Run: headless pygame with SDL's dummy video driver; simulated clock (each Clock.tick advances the game by its frame time, no real sleeping); random seed 0; keys injected as events and as key.get_pressed() state; mouse plan: one left click at the window centre at the start of phase 2, then a move to the lower-right quarter at the start of phase 3.
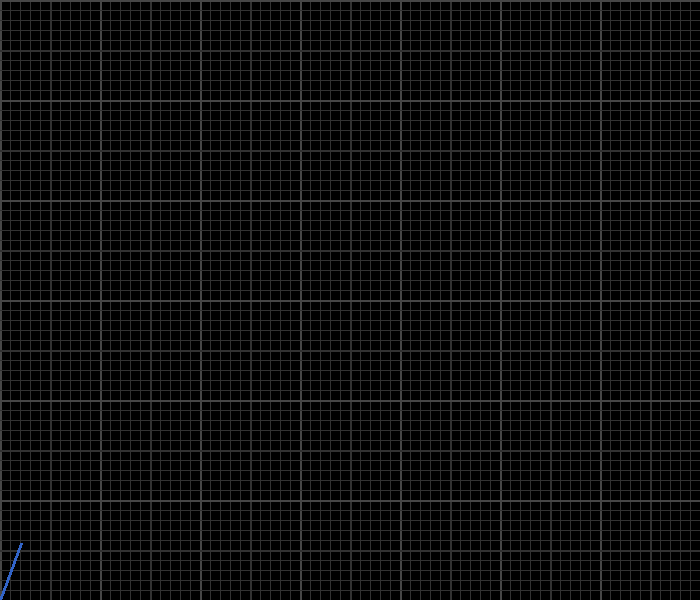
Frame 1 of 4 · flips 1–60 · no input
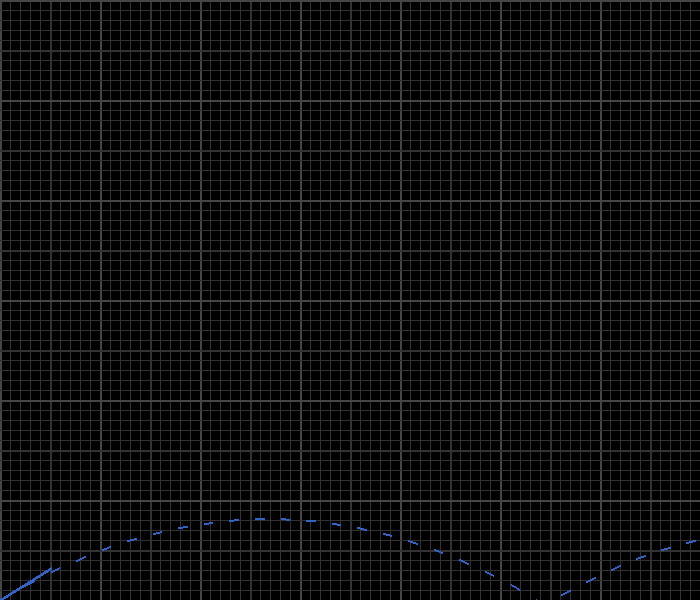
Frame 2 of 4 · flips 61–180 · clicked the window centre · tapped SPACE, RETURN · held RIGHT (→), D
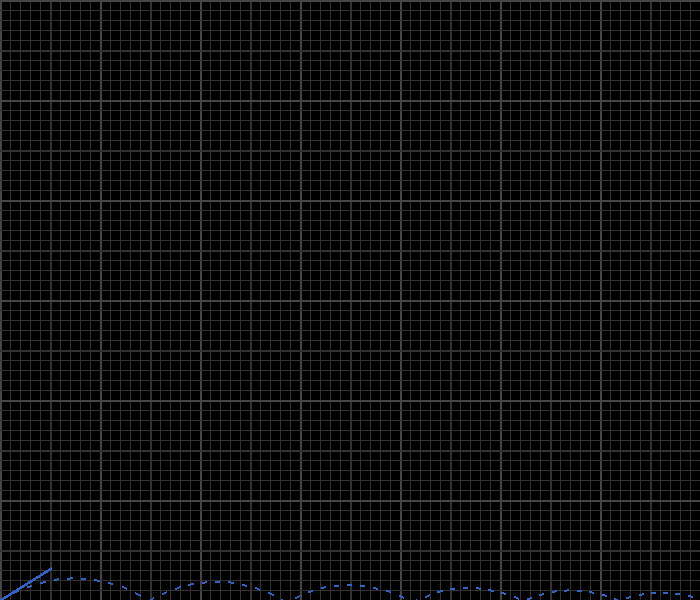
Frame 3 of 4 · flips 181–300 · moved the mouse to the lower-right quarter · held DOWN (↓), S
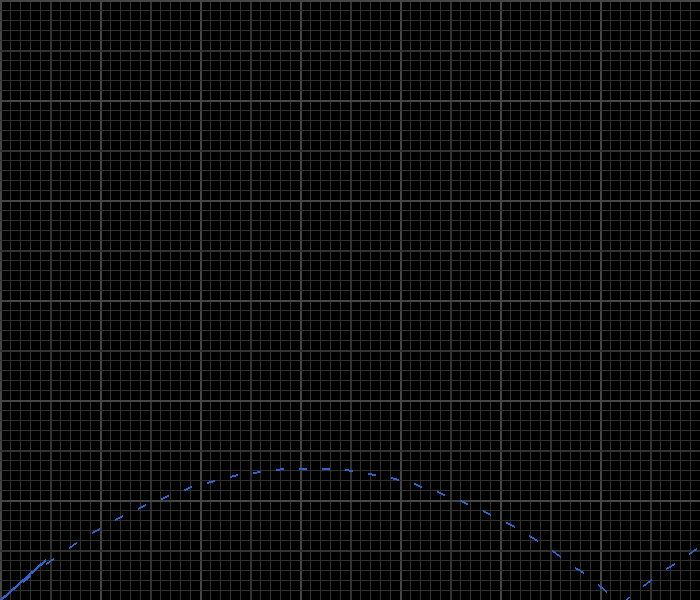
Frame 4 of 4 · flips 301–420 · held LEFT (←), A, UP (↑), W

The pygame program that drew these frames:

import pygame
from pygame.locals import *
from math import *
import random


def round_nearest_int(number):
    if number % 1 >= 0.5:
        number = int(number) + 1
    else:
        number = int(number)
    return number


def trunc_round(number, digits):
    if digits > 0:
        stepper = 10.0 * digits
    else:
        stepper = 1
    return round_nearest_int(stepper * number) / stepper


pygame.init()
# Initialize screen
screen_width = 700
screen_height = 600
screen = pygame.display.set_mode((screen_width, screen_height), RESIZABLE)
# Title
pygame.display.set_caption("Projectile")
# Screen colors
bg_color = [0, 0, 0]
grid_color = [50, 50, 50]
fg_color = [50, 100, 200]
white = [255, 255, 255]
red = [255, 0, 0]
# Font
font_size = 25
stat_font_size = 17
font_face = "Helvetica"
main_font = pygame.font.SysFont(font_face, font_size)
stat_font = pygame.font.SysFont(font_face, stat_font_size)
pause_font = pygame.font.SysFont(font_face, font_size)
pause_font.set_bold(True)


class Launcher:

    def __init__(self):
        self.x = 0
        self.y = screen_height
        self.angle = 69.0
        self.power = 10.0
        self.x_power = cos(radians(self.angle)) * self.power
        self.y_power = - sin(radians(self.angle)) * self.power
        self.length = 60
        self.color = fg_color

    def draw(self):
        end_x = int(cos(radians(self.angle)) * self.length)
        end_y = int(screen_height - sin(radians(self.angle)) * self.length)
        pygame.draw.line(screen, self.color, (int(self.x), int(self.y)), (end_x, end_y), 3)

    def launch_ball(self):
        balls.append(Ball())
        balls[len(balls) - 1].dir = (self.x_power, self.y_power)

    def update(self, new_value, variable):
        if variable == 'angle' and self.angle != new_value:
            self.angle = new_value
            self.x_power = cos(radians(self.angle)) * self.power
            self.y_power = - sin(radians(self.angle)) * self.power
        elif variable == 'power' and self.power != new_value:
            self.power = new_value
            self.x_power = cos(radians(self.angle)) * self.power
            self.y_power = - sin(radians(self.angle)) * self.power


class Ball:

    def __init__(self):
        self.x = 0
        self.y = screen_height
        self.path = []
        self.dir = (0, 0)
        self.dir_hist = []
        self.radius = 7
        self.color = (random.randint(100, 255), random.randint(100, 255), random.randint(100, 255))
        self.apex = False
        self.apex_y = screen_height * 2
        self.apex_x = 0
        self.t = 0

    def draw(self):
        pygame.draw.circle(screen, self.color, (int(self.x), int(self.y)), self.radius)

    def move(self):
        # Log path
        self.path.append((self.x, self.y))
        # Log dir
        self.dir_hist.append(self.dir)
        # Log apex
        if self.dir[1] < 0 < self.dir[1] + g_constant:
            if self.apex_y > self.y + self.dir[1]:
                self.apex = True
                self.apex_x = self.x + self.dir[0]
                self.apex_y = self.y + self.dir[1] + g_constant
        self.bounce_y()
        self.bounce_x()
        self.dir = (self.dir[0], self.dir[1] + g_constant)
        self.x += self.dir[0]
        self.y += self.dir[1]
        self.t += 1

    def bounce_y(self):
        if self.y > screen_height and self.dir[1] > 0:
            self.dir = (self.dir[0] * friction, -(self.dir[1] * friction))
        elif self.y < 0 and ceiling and self.dir[1] < 0:
            self.dir = (self.dir[0] * friction, -(self.dir[1] * friction))

    def bounce_x(self):
        if walls:
            if self.x < 0 and self.dir[0] < 0:
                self.dir = (-(self.dir[0] * friction), self.dir[1] * friction)
            elif self.x > screen_width and self.dir[0] > 0:
                self.dir = (-(self.dir[0] * friction), self.dir[1] * friction)

    def display_pos(self):
        pos = "(" + str(int(self.x)) + ", " + \
              str(screen_height - int(self.y)) + ")"
        pos = stat_font.render(pos, True, self.color)
        screen.blit(pos, (int(self.x + self.radius), int(self.y - (self.radius * 2))))

    def display_apex(self):
        if self.apex_y < screen_height:
            apex = "(" + str(int(self.apex_x)) + ", " + \
                       str((int(screen_height - self.apex_y))) + ")"
            apex = stat_font.render(apex, True, self.color)
            screen.blit(apex, (int(self.apex_x + self.radius), int(self.apex_y - (self.radius * 2))))
            pygame.draw.circle(screen, self.color,
                               (int(self.apex_x), int(self.apex_y)), int(self.radius / 3))

    def resize(self, h):
        delta_h = h - screen_height
        for i in range(len(self.path)):
            self.path[i] = (self.path[i][0], self.path[i][1] + delta_h)
        if self.apex:
            self.apex_y += delta_h
        else:
            self.apex_y = h * 2
        self.y += delta_h


class Target:

    def __init__(self, x, y):
        self.x = x
        self.y = y
        self.y_alt = screen_height - self.y
        self.active = False

    def draw(self):
        if self.active:
            self.y_alt = screen_height - self.y
            pygame.draw.line(screen, red, (self.x - 5, self.y - 5), (self.x + 5, self.y + 5), 1)
            pygame.draw.line(screen, red, (self.x - 5, self.y + 5), (self.x + 5, self.y - 5), 1)
            pygame.draw.circle(screen, bg_color, (self.x, self.y), 2)
            self.display_pos()

    def display_pos(self):
        pos = "(" + str(self.x) + ", " + \
              str(int(self.y_alt)) + ")"
        pos = stat_font.render(pos, True, red)
        screen.blit(pos, (int(self.x + 15), int(self.y - 20)))


def dis_dot_path(path, dot_color, radius):
    for i in range(len(path)):
        if i % 2 != 0:
            pygame.draw.circle(screen, dot_color, (int(path[i][0]), int(path[i][1])), radius)


def dis_line_path(path, line_color, ball_object, line_type='solid'):
    if line_type == 'dash':
        width = 2
    else:
        width = 1
    for i in range(len(path) - 1):
        if i % 3 != 0 and line_type == 'dash':
            continue
        pygame.draw.line(screen, line_color, (int(path[i][0]), int(path[i][1])),
                         (int(path[i + 1][0]), int(path[i + 1][1])), width)
    if len(path) != 0:
        pygame.draw.line(screen, line_color, (int(path[len(path) - 1][0]), int(path[len(path) - 1][1])),
                         (int(ball_object.x), int(ball_object.y)), width)


# Create grid of unit = 10 pixels
def bg_grid():
    for i in range(0, round_nearest_int(screen_width / 10) + 1):
        if i % 10 == 0:
            pygame.draw.rect(screen, (grid_color[0] + 20, grid_color[1] + 20, grid_color[2] + 20),
                             (10 * i, 0, 2, screen_height))
        elif i % 5 == 0:
            pygame.draw.rect(screen, grid_color, (10 * i, 0, 2, screen_height))
        else:
            pygame.draw.rect(screen, grid_color, (10 * i, 0, 1, screen_height))
    for i in range(0, round_nearest_int(screen_height / 10) + 1):
        if i % 10 == 0:
            pygame.draw.rect(screen, (grid_color[0] + 20, grid_color[1] + 20, grid_color[2] + 20),
                             (0, screen_height - 10 * i, screen_width, 2))
        elif i % 5 == 0:
            pygame.draw.rect(screen, grid_color, (0, screen_height - 10 * i, screen_width, 2))
        else:
            pygame.draw.rect(screen, grid_color, (0, screen_height - 10 * i, screen_width, 1))


# Kill off screen balls
def murder_balls():
    pop_list = []
    for i in range(len(balls)):
        if balls[i].x > screen_width + balls[i].radius * 5:
            pop_list.append(i)
        elif balls[i].dir[0] == 0:
            pop_list.append(i)
    for i in range(len(pop_list)):
        if pop_list[i] <= len(balls) - 1:
            balls.pop(pop_list[i])


def display_info():
    stat_num = 0
    if pause:
        # Display player power
        if mouse_hold or pause:
            # Display player angle
            dis_player_angle = trunc_round(player.angle, 1)
            dis_player_angle = main_font.render("Angle: " + str(dis_player_angle), True, white)
            screen.blit(dis_player_angle, (0, font_size * stat_num))
            stat_num += 1
            # Display player power
            dis_player_power = trunc_round(player.power, 1)
            dis_player_power = main_font.render("Power: " + str(dis_player_power), True, white)
            screen.blit(dis_player_power, (0, font_size * stat_num))
            stat_num += 1
        # Display Ball t
        for i in range(len(balls)):
            if balls[i].x > screen_width:
                continue
            ball_t = balls[i].t
            ball_t = main_font.render("Ball " + str((i + 1)) + " t: " + str(ball_t), True, balls[i].color)
            screen.blit(ball_t, (0, font_size * stat_num))
            stat_num += 1
        # Display x vector component
        x_comp = trunc_round(player.x_power, 1)
        x_comp = main_font.render("X Comp: " + str(x_comp), True, white)
        screen.blit(x_comp, (0, font_size * stat_num))
        stat_num += 1
        # Display y vector component
        y_comp = trunc_round(player.y_power, 1)
        y_comp = main_font.render("Y Comp: " + str(-y_comp), True, white)
        screen.blit(y_comp, (0, font_size * stat_num))
        stat_num += 1


def mouse_click():

    def solve_power():
        cos_ = cos(radians(player.angle))
        cos2 = cos_ * cos_
        tan_ = tan(radians(player.angle))
        r = sqrt(abs((g_constant * target.x * target.x) / (2 * cos2 * (target.y_alt - (tan_ * target.x))))) + 0.069
        player.update(r, 'power')

    mouse_pos1 = pygame.mouse.get_pos()
    mouse_distance = sqrt(
        mouse_pos1[0] * mouse_pos1[0] + (screen_height - mouse_pos1[1]) * (screen_height - mouse_pos1[1]))
    if mouse_left:
        player.update(degrees(acos(mouse_pos1[0] / mouse_distance)), 'angle')
        # player.update(sqrt((mouse_distance * mouse_distance) * 0.01), 'power')
    elif mouse_right:
        if not target_lock:
            target.active = False
        elif target_lock:
            target.active = True
            target.x = mouse_pos1[0]
            target.y = mouse_pos1[1]
            angle_to_mouse = degrees(acos(mouse_pos1[0] / mouse_distance))
            player.update(angle_to_mouse + ((90 - angle_to_mouse) / 2), 'angle')
            solve_power()


def sim_ball(x_pwr_sim, y_pwr_sim):
    sim = Ball()
    sim.dir = (x_pwr_sim, y_pwr_sim)
    t = 0
    while t < 1420:
        sim.move()
        t += 1
    return sim


# Game data
player = Launcher()
balls = []
target = Target(0, 0)
clock = pygame.time.Clock()
frame_rate = 60
g_constant = 9.8 / frame_rate
friction = 0.98

walls = False
ceiling = False
show_info = False
trace_type = 1  # 0 off, 1 solid path, 2 dot path
target_lock = False
mouse_left = False
mouse_right = False
mouse_hold = False
key_hold_counter = 0
held_keys = []
pause = False
fast = False
kill_mode = False
path_dis_counter = 0
running = True
while running:
    # Reset screen
    screen.fill((0, 0, 0))
    bg_grid()

    # Event loop
    for event in pygame.event.get():
        # Close window
        if event.type == pygame.QUIT:
            running = False
            break

        keys = pygame.key.get_pressed()
        # Key down events
        if event.type == pygame.KEYDOWN:
            # Close window shortcut
            if (keys[K_LCTRL] or keys[K_RCTRL]) and keys[K_w]:
                running = False
                break
            # Pause game
            if keys[K_SPACE] and not pause:
                pause = True
            elif keys[K_SPACE] and pause:
                pause = False
            # Advance 1 frame
            if keys[K_n] and pause:
                for ball in balls:
                    ball.move()
            # Go back 1 frame
            if keys[K_b] and pause:
                for ball in balls:
                    if len(ball.path) != 0:
                        ball.x = ball.path[len(ball.path) - 1][0]
                        ball.y = ball.path[len(ball.path) - 1][1]
                        ball.path.pop(len(ball.path) - 1)
                    if len(ball.dir_hist) != 0:
                        ball.dir = ball.dir_hist[len(ball.dir_hist) - 1]
                        ball.dir_hist.pop(len(ball.dir_hist) - 1)
                        ball.t -= 1
            # Lower launcher angle
            if keys[K_RIGHT]:
                if len(held_keys) == 0:
                    key_hold_counter = frame_rate / 2
                if 'K_RIGHT' not in held_keys:
                    held_keys.append('K_RIGHT')
                player.update(player.angle - 0.1, 'angle')
                path_dis_counter = frame_rate * 2
            # Raise launcher angle
            if keys[K_LEFT]:
                if len(held_keys) == 0:
                    key_hold_counter = frame_rate / 2
                if 'K_LEFT' not in held_keys:
                    held_keys.append('K_LEFT')
                player.update(player.angle + 0.1, 'angle')
                path_dis_counter = frame_rate * 2
            # Lower launcher power
            if keys[K_DOWN]:
                if len(held_keys) == 0:
                    key_hold_counter = frame_rate / 2
                if 'K_DOWN' not in held_keys:
                    held_keys.append('K_DOWN')
                player.update(player.power - 0.1, 'power')
                path_dis_counter = frame_rate * 2
            # Raise launcher power
            if keys[K_UP]:
                if len(held_keys) == 0:
                    key_hold_counter = frame_rate / 2
                if 'K_UP' not in held_keys:
                    held_keys.append('K_UP')
                player.update(player.power + 0.1, 'power')
                path_dis_counter = frame_rate * 2
            # Launch launcher
            if keys[K_l] or keys[K_RETURN]:
                player.launch_ball()
            # Show info
            if keys[K_s] and not show_info:
                show_info = True
            elif keys[K_s] and show_info:
                show_info = False
            # Trace on/off
            if keys[K_t] and (0 <= trace_type <= 1):
                trace_type += 1
            elif keys[K_t] and trace_type >= 2:
                trace_type = 0
            # Kill ball
            if keys[K_k] and len(balls) != 0:
                balls.pop(len(balls) - 1)
            elif keys[K_k]:
                t_master = 0
            # Speed up
            if keys[K_f] and not fast:
                fast = True
            elif keys[K_f] and fast:
                fast = False

        # Key up events
        if event.type == pygame.KEYUP:
            if 'K_LEFT' in held_keys and not keys[K_LEFT]:
                held_keys.pop(held_keys.index('K_LEFT'))
            if 'K_RIGHT' in held_keys and not keys[K_RIGHT]:
                held_keys.pop(held_keys.index('K_RIGHT'))
            if 'K_DOWN' in held_keys and not keys[K_DOWN]:
                held_keys.pop(held_keys.index('K_DOWN'))
            if 'K_UP' in held_keys and not keys[K_UP]:
                held_keys.pop(held_keys.index('K_UP'))

        # Mouse button events
        mouse_pos = pygame.mouse.get_pos()
        if event.type == pygame.MOUSEBUTTONDOWN and not mouse_hold:
            if event.button != 4 and event.button != 5:
                mouse_hold = True
                if event.button == 1:
                    mouse_left = True
                elif event.button == 3 and not target_lock:
                    mouse_right = True
                    target_lock = True
                elif event.button == 3 and target_lock:
                    mouse_right = True
                    if target.x - 10 < mouse_pos[0] < target.x + 10:
                        if target.y - 10 < mouse_pos[1] < target.y + 10:
                            target_lock = False
                mouse_click()
        elif event.type == pygame.MOUSEBUTTONUP and mouse_hold:
            if event.button != 4 and event.button != 5:
                mouse_hold = False
                mouse_left = False
                mouse_right = False
        if event.type == pygame.MOUSEBUTTONDOWN:
            if event.button == 4:
                player.update(player.power + 0.1, 'power')
                path_dis_counter = frame_rate * 2
            elif event.button == 5:
                player.update(player.power - 0.1, 'power')
                path_dis_counter = frame_rate * 2

        # Window resize
        if event.type == pygame.VIDEORESIZE:
            for ball in balls:
                ball.resize(event.h)
            target.y += event.h - screen_height
            screen_width = event.w
            screen_height = event.h
            screen = pygame.display.set_mode((screen_width, screen_height), RESIZABLE)
            player.y = screen_height

    trajectory = sim_ball(player.x_power, player.y_power)
    trajectory.color = fg_color
    # Show stats and info
    if show_info:
        display_info()
    if pause:
        # Show pause symbol
        pause_symbol = pause_font.render("| |", True, white)
        screen.blit(pause_symbol, (screen_width - 50, 25))

    # Player updates
    if mouse_hold:
        mouse_click()
        dis_line_path(trajectory.path, fg_color, trajectory, 'dash')
        if show_info:
            trajectory.display_apex()
    player.draw()
    # Display trajectory path
    if path_dis_counter != 0 and not mouse_hold:
        dis_line_path(trajectory.path, fg_color, trajectory, 'dash')
        path_dis_counter -= 1

    # Key holds
    if len(held_keys) != 0 and key_hold_counter > 0:
        key_hold_counter -= 1
    if 'K_RIGHT' in held_keys and key_hold_counter == 0:
        player.update(player.angle - 0.1, 'angle')
        path_dis_counter = frame_rate * 2
    if 'K_LEFT' in held_keys and key_hold_counter == 0:
        player.update(player.angle + 0.1, 'angle')
        path_dis_counter = frame_rate * 2
    if 'K_DOWN' in held_keys and key_hold_counter == 0:
        player.update(player.power - 0.05, 'power')
        path_dis_counter = frame_rate * 2
    if 'K_UP' in held_keys and key_hold_counter == 0:
        player.update(player.power + 0.05, 'power')
        path_dis_counter = frame_rate * 2

    # Ball updates
    for ball in balls:
        if not pause:
            ball.move()
        ball.draw()
        if show_info:
            ball.display_pos()
            ball.display_apex()
        if trace_type == 1:
            dis_line_path(ball.path, ball.color, ball)
        elif trace_type == 2:
            dis_dot_path(ball.path, ball.color, 2)
    if kill_mode:
        murder_balls()

    # Target
    target.draw()

    if not fast:
        clock.tick(frame_rate)
    pygame.display.flip()


pygame.display.quit()
pygame.quit()
